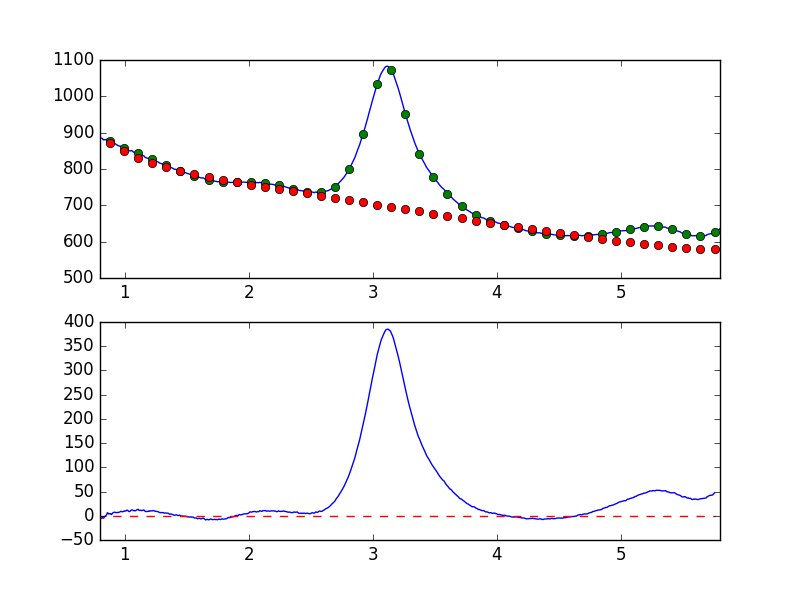

The file beside this chart, header and first rows:
7.681951752392544019e-01, -7.977853965834128758e+00
7.738631750302433776e-01, -6.563844863524536777e+00
7.795311748212323533e-01, -6.201256400473766917e+00
7.851991746122213289e-01, -7.310169421212549423e+00
7.908671744032103046e-01, -6.416255590584114543e+00
7.965351741941992803e-01, -5.707784229681806210e+00
8.022031739851883669e-01, -7.035256104911013608e+00
8.078711737761772316e-01, -5.770168076427921733e+00
8.135391735671662072e-01, -4.415730871576215577e+00
8.192071733581552939e-01, -3.633358342698443266e+00
8.248751731491442696e-01, -4.959708482763403481e+00
8.305431729401332452e-01, -4.786724929270462781e+00
8.362111727311222209e-01, -2.407291261125351411e+00
8.418791725221110855e-01, -6.785610767651633068e-01
8.475471723131001722e-01, 2.649682753727802265e-01
8.532151721040891479e-01, 1.945354622633203689e+00
8.588831718950781235e-01, 6.058789093141172089e+00
8.645511716860672102e-01, 5.621348068928114117e+00
8.702191714770560749e-01, 3.537596701557731649e+00
8.758871712680450505e-01, 4.549380416029634944e+00
8.815551710590340262e-01, 3.985763875626389563e+00
8.872231708500230019e-01, 4.453392940939352229e+00
8.928911706410120885e-01, 2.394091777427775014e+00
8.985591704320010642e-01, 4.381513794735269585e+00
9.042271702229900399e-01, 6.125603906412720789e+00
9.098951700139790155e-01, 6.797732807259990295e+00
9.155631698049678802e-01, 7.453060254578076638e+00
9.212311695959569668e-01, 7.117266025197977797e+00
9.268991693869459425e-01, 6.904225696732737561e+00
9.325671691779349182e-01, 6.315449124139490777e+00
9.382351689689240049e-01, 6.995695674092644367e+00
9.439031687599129805e-01, 6.286868267955924239e+00
9.495711685509018452e-01, 7.058152541935442059e+00
9.552391683418909318e-01, 7.291466065831968990e+00
9.609071681328797965e-01, 8.008826507101957759e+00
9.665751679238688832e-01, 8.998669990232997407e+00
9.722431677148579698e-01, 8.890802268619609094e+00
9.779111675058468345e-01, 8.312282513624268176e+00
9.835791672968358101e-01, 8.340792455203882128e+00
9.892471670878246748e-01, 8.800107573314789988e+00
9.949151668788137615e-01, 9.943324636976512920e+00
1.000583166669802848e+00, 9.247878671754051538e+00
1.006251166460791602e+00, 1.017840147939637063e+01
1.011919166251780799e+00, 1.021432942679211919e+01
1.017587166042769553e+00, 1.167549194723585515e+01
1.023255165833758751e+00, 1.125989230214827330e+01
1.028923165624747726e+00, 9.364325256855067892e+00
1.034591165415736702e+00, 8.495204717307728970e+00
1.040259165206725678e+00, 9.136605722269791841e+00
1.045927164997714431e+00, 9.987813271442405494e+00
1.051595164788703629e+00, 1.155731646608967367e+01
1.057263164579692605e+00, 1.209212979810013167e+01
1.062931164370681802e+00, 1.170267107967504217e+01
1.068599164161670556e+00, 1.054855245895259941e+01
1.074267163952659310e+00, 1.085628061532190713e+01
1.079935163743648507e+00, 1.025409562660956908e+01
1.085603163534637483e+00, 1.026196120345377949e+01
1.091271163325626681e+00, 1.118554662289955104e+01
1.096939163116615434e+00, 1.225123649402314641e+01
1.102607162907604632e+00, 1.299455849230730564e+01
1.108275162698593386e+00, 1.326567652370283668e+01
... 839 more rows
